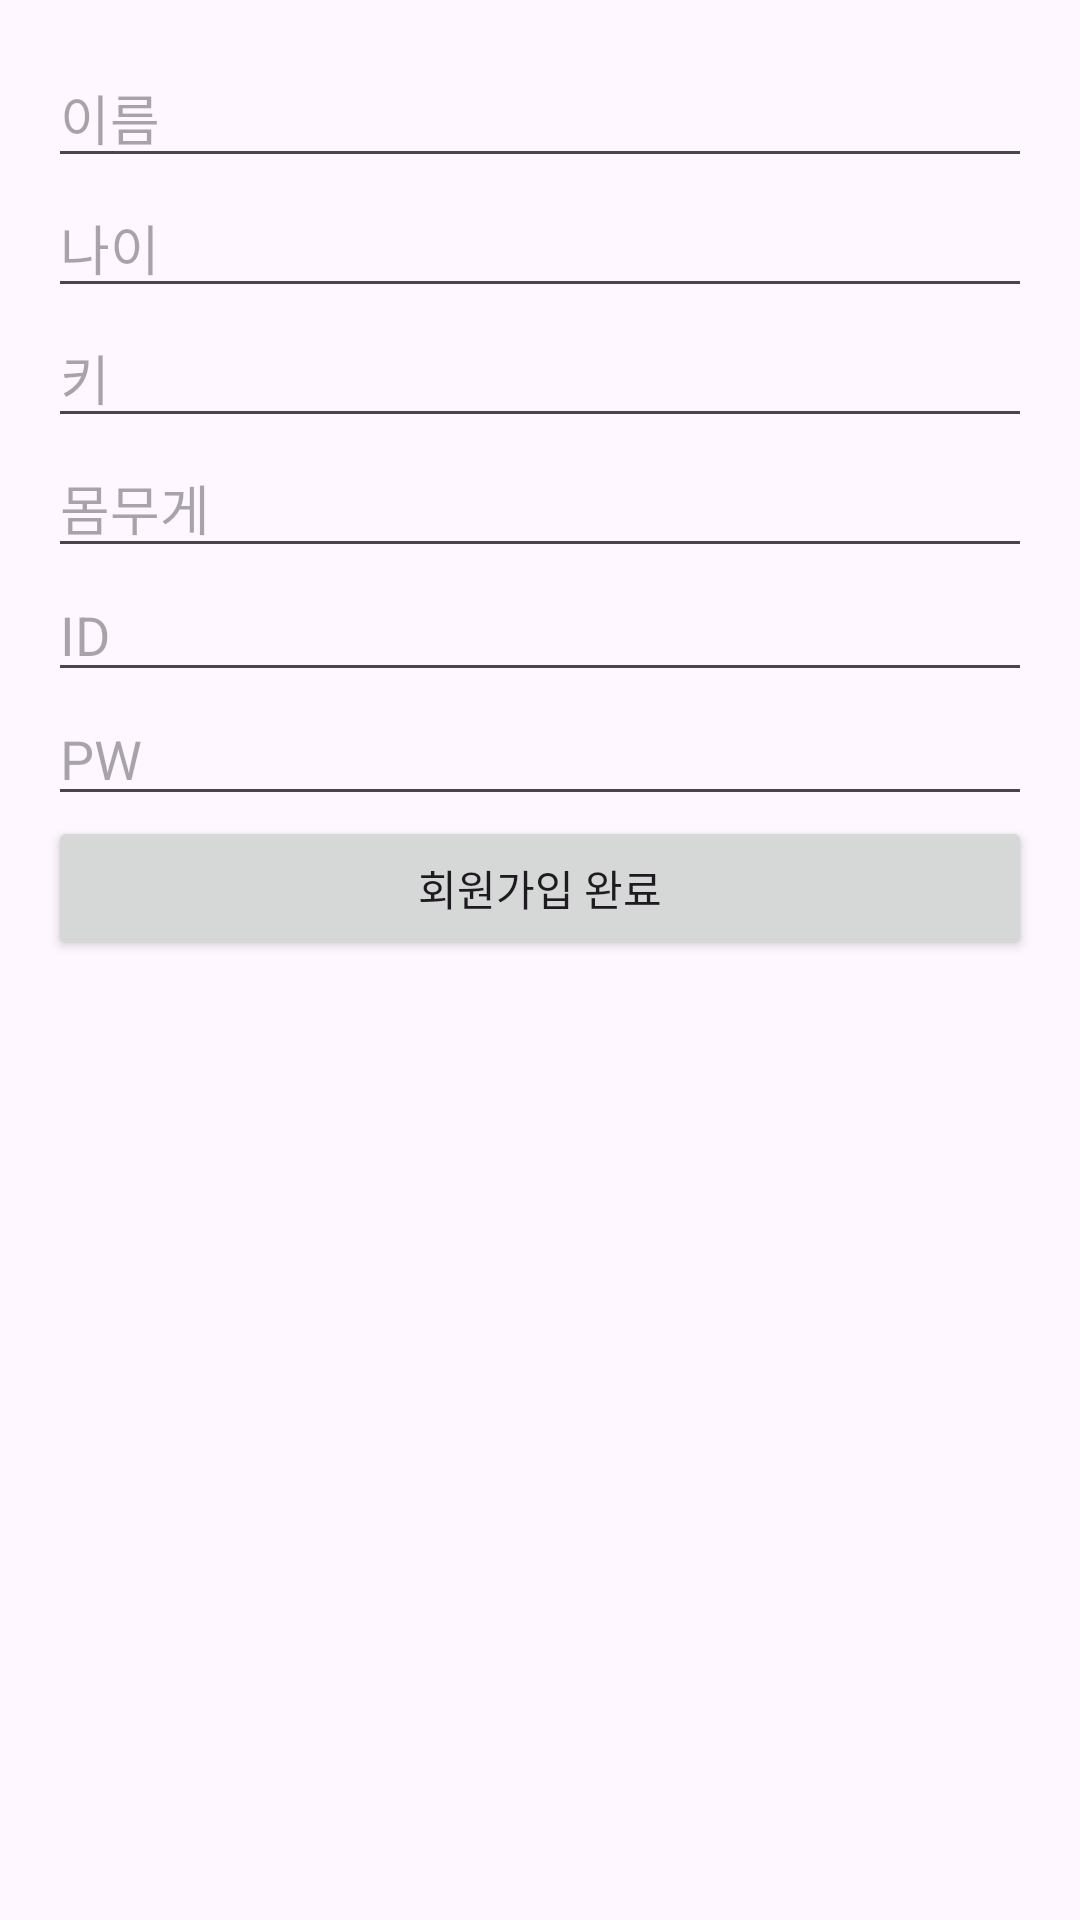

Reconstruct the res/layout file that produces this screen, plus the resources it refers to.
<!-- AndroidManifest.xml: application theme Theme.Firnessapp -->
<!-- res/layout/activity_register.xml -->
<?xml version="1.0" encoding="utf-8"?>
<ScrollView
    xmlns:android="http://schemas.android.com/apk/res/android"
    android:layout_width="match_parent"
    android:layout_height="match_parent">

    <LinearLayout
        android:orientation="vertical"
        android:layout_width="match_parent"
        android:layout_height="wrap_content"
        android:padding="16dp">

        <EditText
            android:id="@+id/editName"
            android:layout_width="match_parent"
            android:layout_height="wrap_content"
            android:hint="이름"/>

        <EditText
            android:id="@+id/editAge"
            android:layout_width="match_parent"
            android:layout_height="wrap_content"
            android:hint="나이"
            android:inputType="number"/>

        <EditText
            android:id="@+id/editHeight"
            android:layout_width="match_parent"
            android:layout_height="wrap_content"
            android:hint="키"
            android:inputType="numberDecimal"/>

        <EditText
            android:id="@+id/editWeight"
            android:layout_width="match_parent"
            android:layout_height="wrap_content"
            android:hint="몸무게"
            android:inputType="numberDecimal"/>

        <EditText
            android:id="@+id/editRegisterId"
            android:layout_width="match_parent"
            android:layout_height="wrap_content"
            android:hint="ID"/>

        <EditText
            android:id="@+id/editRegisterPw"
            android:layout_width="match_parent"
            android:layout_height="wrap_content"
            android:hint="PW"
            android:inputType="textPassword"/>

        <Button
            android:id="@+id/btnRegisterComplete"
            android:layout_width="match_parent"
            android:layout_height="wrap_content"
            android:text="회원가입 완료"/>
    </LinearLayout>
</ScrollView>
<!-- resources referenced by this layout -->
<resources>
  <style name="Theme.Firnessapp" parent="Base.Theme.Firnessapp" />
  <style name="Base.Theme.Firnessapp" parent="Theme.Material3.DayNight.NoActionBar">
          
          
      </style>
</resources>
